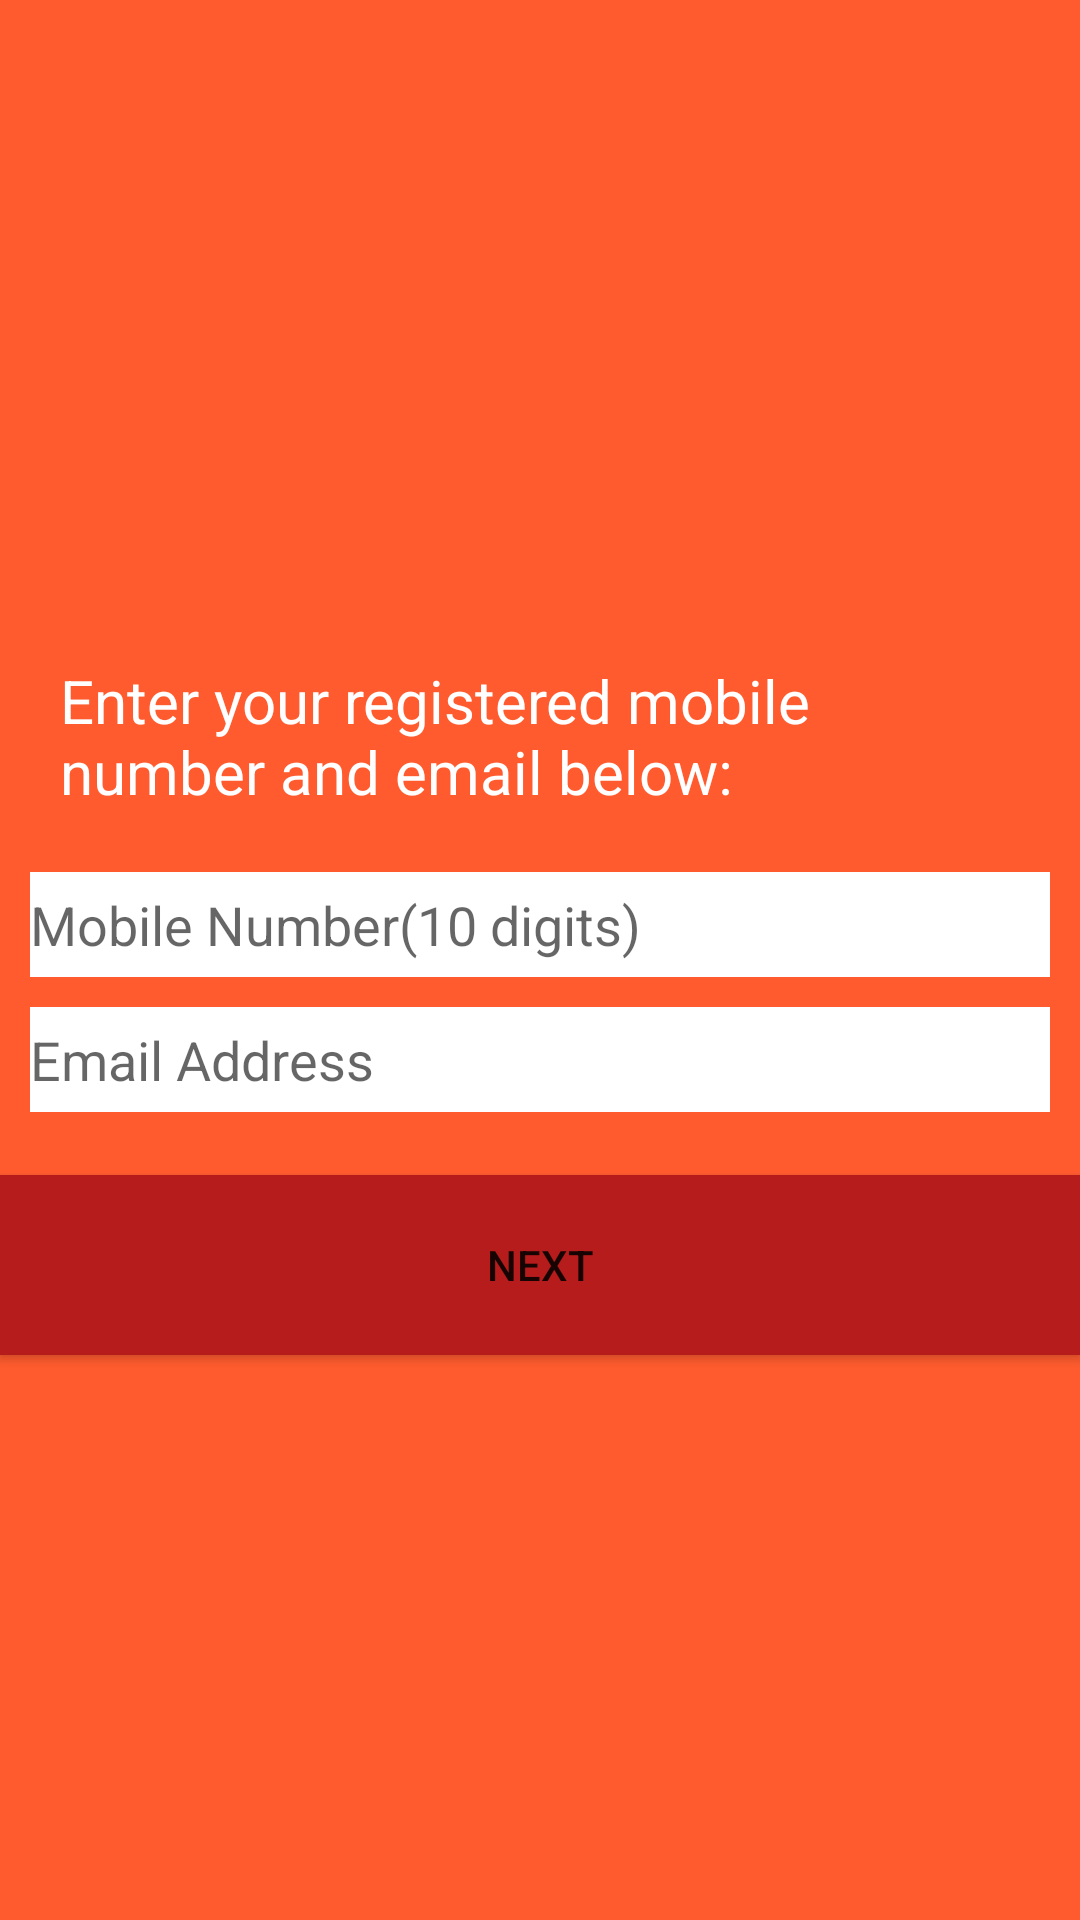

Reconstruct the res/layout file that produces this screen, plus the resources it refers to.
<!-- AndroidManifest.xml: application theme Theme.FoodRunnner -->
<!-- res/layout/activity_forgot_password.xml -->
<?xml version="1.0" encoding="utf-8"?>
<RelativeLayout xmlns:android="http://schemas.android.com/apk/res/android"
    xmlns:app="http://schemas.android.com/apk/res-auto"
    xmlns:tools="http://schemas.android.com/tools"
    android:layout_width="match_parent"
    android:layout_height="match_parent"
    tools:context=".ForgotPassword"
    android:background="#ff5b2e">

    <ImageView
        android:id="@+id/imgfrforgotpassword"
        android:layout_width="150dp"
        android:layout_height="150dp"
        android:layout_marginLeft="125dp"
        android:layout_marginTop="50dp"
        android:src="@drawable/foodrunner" />

    <TextView
        android:id="@+id/txtfrtxtone"
        android:layout_width="wrap_content"
        android:layout_height="wrap_content"
        android:layout_below="@+id/imgfrforgotpassword"
        android:layout_centerHorizontal="true"
        android:layout_marginStart="20dp"
        android:layout_marginTop="20dp"
        android:layout_marginEnd="20dp"
        android:textSize="20dp"
        android:text="Enter your registered mobile number and email below:"
        android:textColor="#FFFFFFFF"/>


    <EditText
        android:id="@+id/etforgotpasswordmobile"
        android:layout_width="match_parent"
        android:layout_height="35dp"
        android:layout_alignParentEnd="true"
        android:layout_centerHorizontal="true"
        android:layout_marginLeft="10dp"
        android:layout_marginTop="20dp"
        android:layout_marginRight="10dp"
        android:background="#FFFFFFFF"
        android:maxLines="1"
        android:hint="Mobile Number(10 digits)"
        android:layout_below="@id/txtfrtxtone"/>

    <EditText
        android:id="@+id/etregistrationmail"
        android:layout_width="match_parent"
        android:layout_height="35dp"
        android:layout_marginLeft="10dp"
        android:layout_marginRight="10dp"
        android:hint="Email Address"
        android:layout_centerHorizontal="true"
        android:layout_marginTop="10dp"
        android:maxLines="1"
        android:background="#FFFFFFFF"
        android:layout_below="@id/etforgotpasswordmobile"
        />

    <Button
        android:id="@+id/btnfrregisterbutton"
        android:layout_width="match_parent"
        android:layout_height="60dp"
        android:layout_below="@id/etregistrationmail"
        android:layout_centerHorizontal="true"
        android:layout_marginTop="21dp"
        android:text="Next"
        android:background="@color/red"/>

</RelativeLayout>
<!-- resources referenced by this layout -->
<resources>
  <color name="red">#b71c1c</color>
  <style name="Theme.FoodRunnner" parent="Theme.MaterialComponents.DayNight.DarkActionBar">
          
          <item name="colorPrimary">@color/purple_500</item>
          <item name="colorPrimaryVariant">@color/purple_700</item>
          <item name="colorOnPrimary">@color/white</item>
          
          <item name="colorSecondary">@color/teal_200</item>
          <item name="colorSecondaryVariant">@color/teal_700</item>
          <item name="colorOnSecondary">@color/black</item>
          
          <item name="android:statusBarColor" tools:targetApi="l">?attr/colorPrimaryVariant</item>
          
      </style>
  <color name="purple_500">#ff5b2e</color>
  <color name="purple_700">#ff5b2e</color>
  <color name="white">#FFFFFFFF</color>
  <color name="teal_200">#FF03DAC5</color>
  <color name="teal_700">#FF018786</color>
  <color name="black">#FF000000</color>
</resources>
